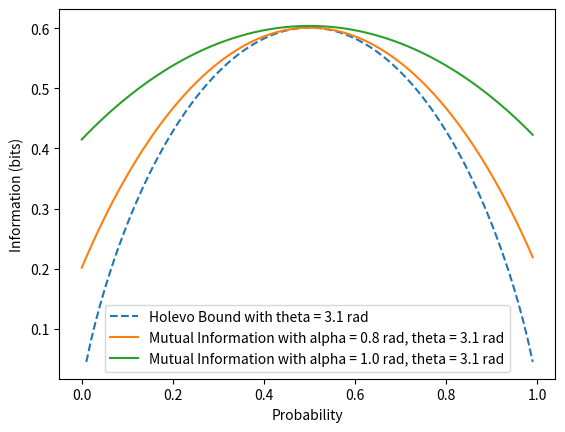

Recreate this plot in Python.
import numpy as np 
import matplotlib.pyplot as plt


def I(t,a,p):
    HY1 =0.5*(np.log2(0.25*(1-((1-2*p)*np.cos(2*t)*np.cos(a))**2 +(np.sin(2*t)*np.sin(a))**2)))
    HY2 = (1/2*(np.cos(2*t)*np.cos(a)*(1-2*p)-np.sin(2*t)*np.sin(a)))
    HY2 *= np.log2((1+(1-2*p)*np.cos(2*t)*np.cos(a)-np.sin(2*t)*np.sin(a))/
                  (1-(1-2*p)*np.cos(2*t)*np.cos(a)+np.sin(2*t)*np.sin(a)))
    HYcX = (1/2*(np.log2(1/2-np.cos(4*t)*np.cos(2*a))
                 +np.cos(2*t+a)*np.log2((1+np.cos(2*t+a))/(1-np.cos(2*t+a)))))
    return -HY1-HY2-HYcX 

def holevo(t,p): 
    A = 0.5*(1-np.sqrt(2*p*(p-1)*(np.cos(2*t))**2+1))
    logA = np.log2(0.5*(1-np.sqrt(2*p*(p-1)*(np.cos(2*t))**2+1)))
    B = 0.5*(1+np.sqrt(2*p*(p-1)*(np.cos(2*t))**2+1))
    logB = np.log2(0.5*(1+np.sqrt(2*p*(p-1)*(np.cos(2*t))**2+1)))
    
    
    return  -(A*logA+B*logB)


print(I(0,np.pi/4,0.5))



plt.figure()
plt.xlabel('Probability')
plt.ylabel('Information (bits)')

p = np.arange(0,1,0.01)

def plot(t,a_arr):
    plt.plot(p,holevo(t,p), '--',label = "Holevo Bound with theta = {} rad".format(round(t,1)), )
    for a in a_arr: 
        plt.plot(p,I(t,a,p), label = "Mutual Information with alpha = {} rad, theta = {} rad".format(round( a,1),round(t,1)))
        

plot(np.pi,[ np.pi/4, np.pi/3])



plt.legend()
save_str = 'holevo.png'
plt.savefig(save_str)